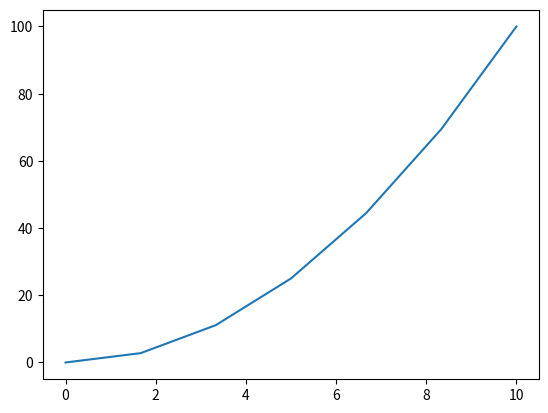

The script that saved this image:
import numpy as np
import matplotlib.pyplot as plt

x_data = np.linspace(0, 10, 7)
print(x_data)
y_data = x_data ** 2  # Example data for y, you can modify this as needed
print(y_data)
plt.plot(x_data, y_data)

plt.show()
